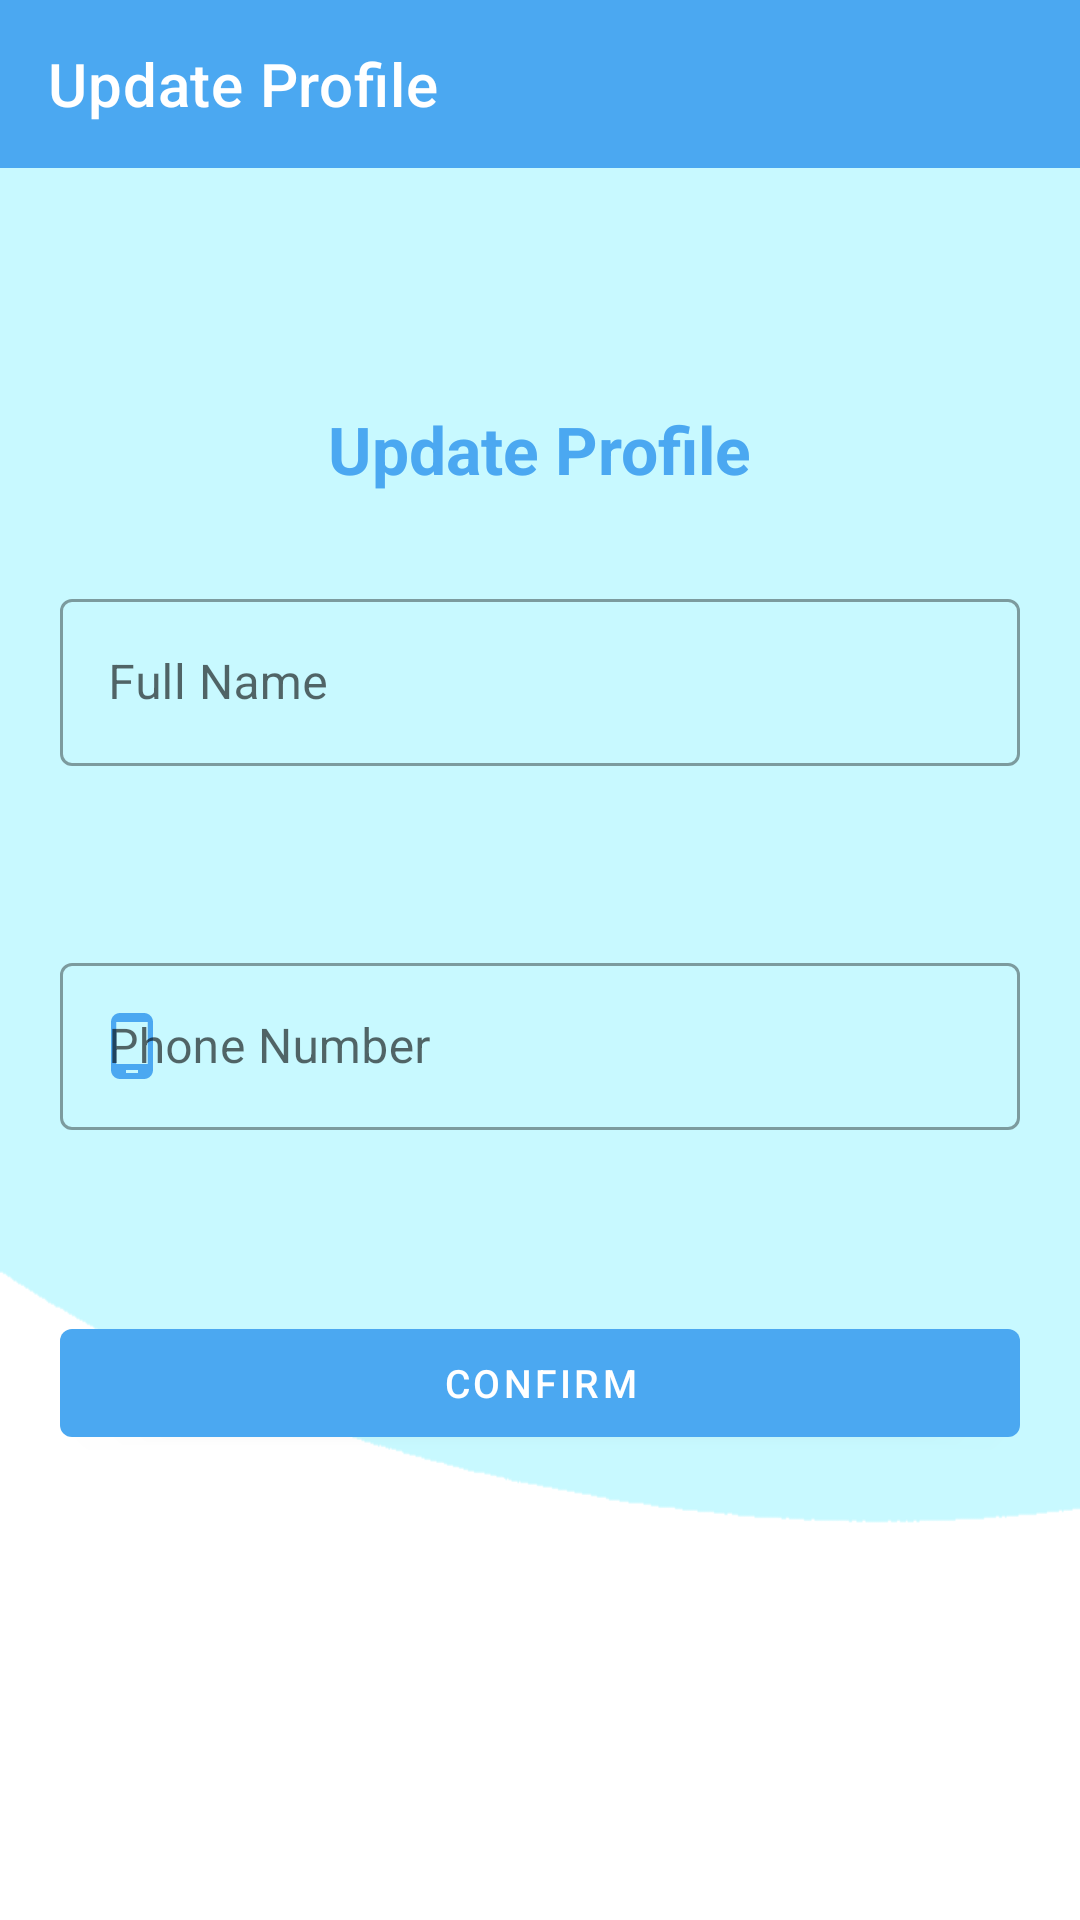

Write the Android layout XML for this screen, with the resource values it uses.
<!-- AndroidManifest.xml: application theme Theme.Freelancer -->
<!-- res/layout/activity_upadateprofile.xml -->
<?xml version="1.0" encoding="utf-8"?>
<androidx.constraintlayout.widget.ConstraintLayout xmlns:android="http://schemas.android.com/apk/res/android"
    xmlns:app="http://schemas.android.com/apk/res-auto"
    xmlns:tools="http://schemas.android.com/tools"
    android:layout_width="match_parent"
    android:layout_height="match_parent"
    android:background="@drawable/background"
    tools:context=".upadateprofile">
    <androidx.appcompat.widget.Toolbar
        android:id="@+id/toolbarback"


        app:navigationIcon="@drawable/ic_baseline_navigate_before_24"
        android:layout_width="match_parent"
        android:layout_height="?attr/actionBarSize"
        android:background="@color/colorPrimary"
        app:layout_constraintEnd_toEndOf="parent"
        app:layout_constraintStart_toStartOf="parent"
        app:layout_constraintTop_toTopOf="parent"




        app:title="Update Profile"
        app:titleTextColor="@color/white" />
    <LinearLayout
        android:id="@+id/line1"
        android:layout_width="0dp"
        android:layout_height="wrap_content"
        android:gravity="center"
        android:orientation="vertical"
        android:textAlignment="center"
        app:layout_constraintBottom_toBottomOf="parent"
        app:layout_constraintEnd_toEndOf="parent"
        app:layout_constraintStart_toStartOf="parent"
        app:layout_constraintTop_toTopOf="parent">
        <TextView
            android:id="@+id/logo"
            android:layout_width="wrap_content"
            android:layout_height="wrap_content"
            android:text="Update Profile"
            android:textColor="@color/colorPrimary"
            android:textSize="22sp"
            android:textStyle="bold"
            android:layout_marginBottom="10dp"
            app:layout_constraintBottom_toBottomOf="parent"
            app:layout_constraintEnd_toEndOf="parent"
            app:layout_constraintStart_toStartOf="parent"
            app:layout_constraintTop_toTopOf="parent"
            app:layout_constraintVertical_bias="0.13" />

        <com.google.android.material.textfield.TextInputLayout
            android:id="@+id/txtLayoutEmailConfirmation"
            android:layout_width="match_parent"
            android:layout_height="wrap_content"
            android:layout_margin="20dp"
            android:hint="Full Name"
            app:errorEnabled="true"

            app:layout_constraintEnd_toEndOf="parent"
            app:layout_constraintStart_toStartOf="parent"
            app:layout_constraintTop_toBottomOf="@+id/line1"
            app:startIconDrawable="@drawable/ic_baseline_account_circle_24"
            app:startIconTint="@color/colorPrimary">

            <com.google.android.material.textfield.TextInputEditText
                android:id="@+id/txtEmail"
                android:layout_width="match_parent"
                android:layout_height="match_parent"
                android:inputType="textEmailAddress" />

        </com.google.android.material.textfield.TextInputLayout>
        <com.google.android.material.textfield.TextInputLayout
            android:id="@+id/txtLayoutEmailConfirmationc"
            android:layout_width="match_parent"
            android:layout_height="wrap_content"
            android:layout_margin="20dp"
            android:hint="Phone Number"
            app:errorEnabled="true"

            app:layout_constraintEnd_toEndOf="parent"
            app:layout_constraintStart_toStartOf="parent"
            app:layout_constraintTop_toBottomOf="@+id/line1"
            app:startIconDrawable="@drawable/ic_phone"
            app:startIconTint="@color/colorPrimary">

            <com.google.android.material.textfield.TextInputEditText
                android:id="@+id/txtEmailm"
                android:layout_width="match_parent"
                android:layout_height="match_parent"
                android:inputType="textEmailAddress" />

        </com.google.android.material.textfield.TextInputLayout>
        <com.google.android.material.button.MaterialButton
            android:id="@+id/findAccount"
            android:layout_width="match_parent"
            android:layout_height="wrap_content"
            android:layout_margin="20dp"
            android:text="Confirm"
            android:textSize="13sp"
            android:textColor="@color/white"


            app:layout_constraintEnd_toEndOf="parent"
            app:layout_constraintStart_toStartOf="parent"
            app:layout_constraintTop_toBottomOf="@+id/cbRememberMe" />
    </LinearLayout>
</androidx.constraintlayout.widget.ConstraintLayout>
<!-- resources referenced by this layout -->
<resources>
  <color name="colorPrimary">#4BA8F1</color>
  <color name="white">#FFFFFFFF</color>
  <!-- drawable background: png bitmap (drawable, 7084 bytes) -->
  <!-- drawable ic_phone (drawable) -->
  <vector android:height="24dp" android:tint="#4BA8F1"
      android:viewportHeight="24" android:viewportWidth="24"
      android:width="24dp" xmlns:android="http://schemas.android.com/apk/res/android">
      <path android:fillColor="@android:color/white" android:pathData="M16,1L8,1C6.34,1 5,2.34 5,4v16c0,1.66 1.34,3 3,3h8c1.66,0 3,-1.34 3,-3L19,4c0,-1.66 -1.34,-3 -3,-3zM14,21h-4v-1h4v1zM17.25,18L6.75,18L6.75,4h10.5v14z"/>
  </vector>
  <style name="Theme.Freelancer" parent="Theme.MaterialComponents.DayNight.NoActionBar">
          
          <item name="colorPrimary">@color/colorPrimary</item>
          <item name="colorPrimaryVariant">@color/colorPrimaryVariant</item>
          <item name="colorOnPrimary">@color/black</item>
          
          <item name="colorSecondary">@color/colorSecondary</item>
          <item name="colorSecondaryVariant">@color/colorSecondaryVariant</item>
          <item name="colorOnSecondary">@color/black</item>
          
          <item name="android:statusBarColor" tools:targetApi="l">?attr/colorPrimary</item>
          
          <item name="textInputStyle">@style/Widget.MaterialComponents.TextInputLayout.OutlinedBox</item>
      </style>
  <color name="colorPrimaryVariant">#002171</color>
  <color name="black">#FF000000</color>
  <color name="colorSecondary">#d84315</color>
  <color name="colorSecondaryVariant">#9f0000</color>
</resources>
